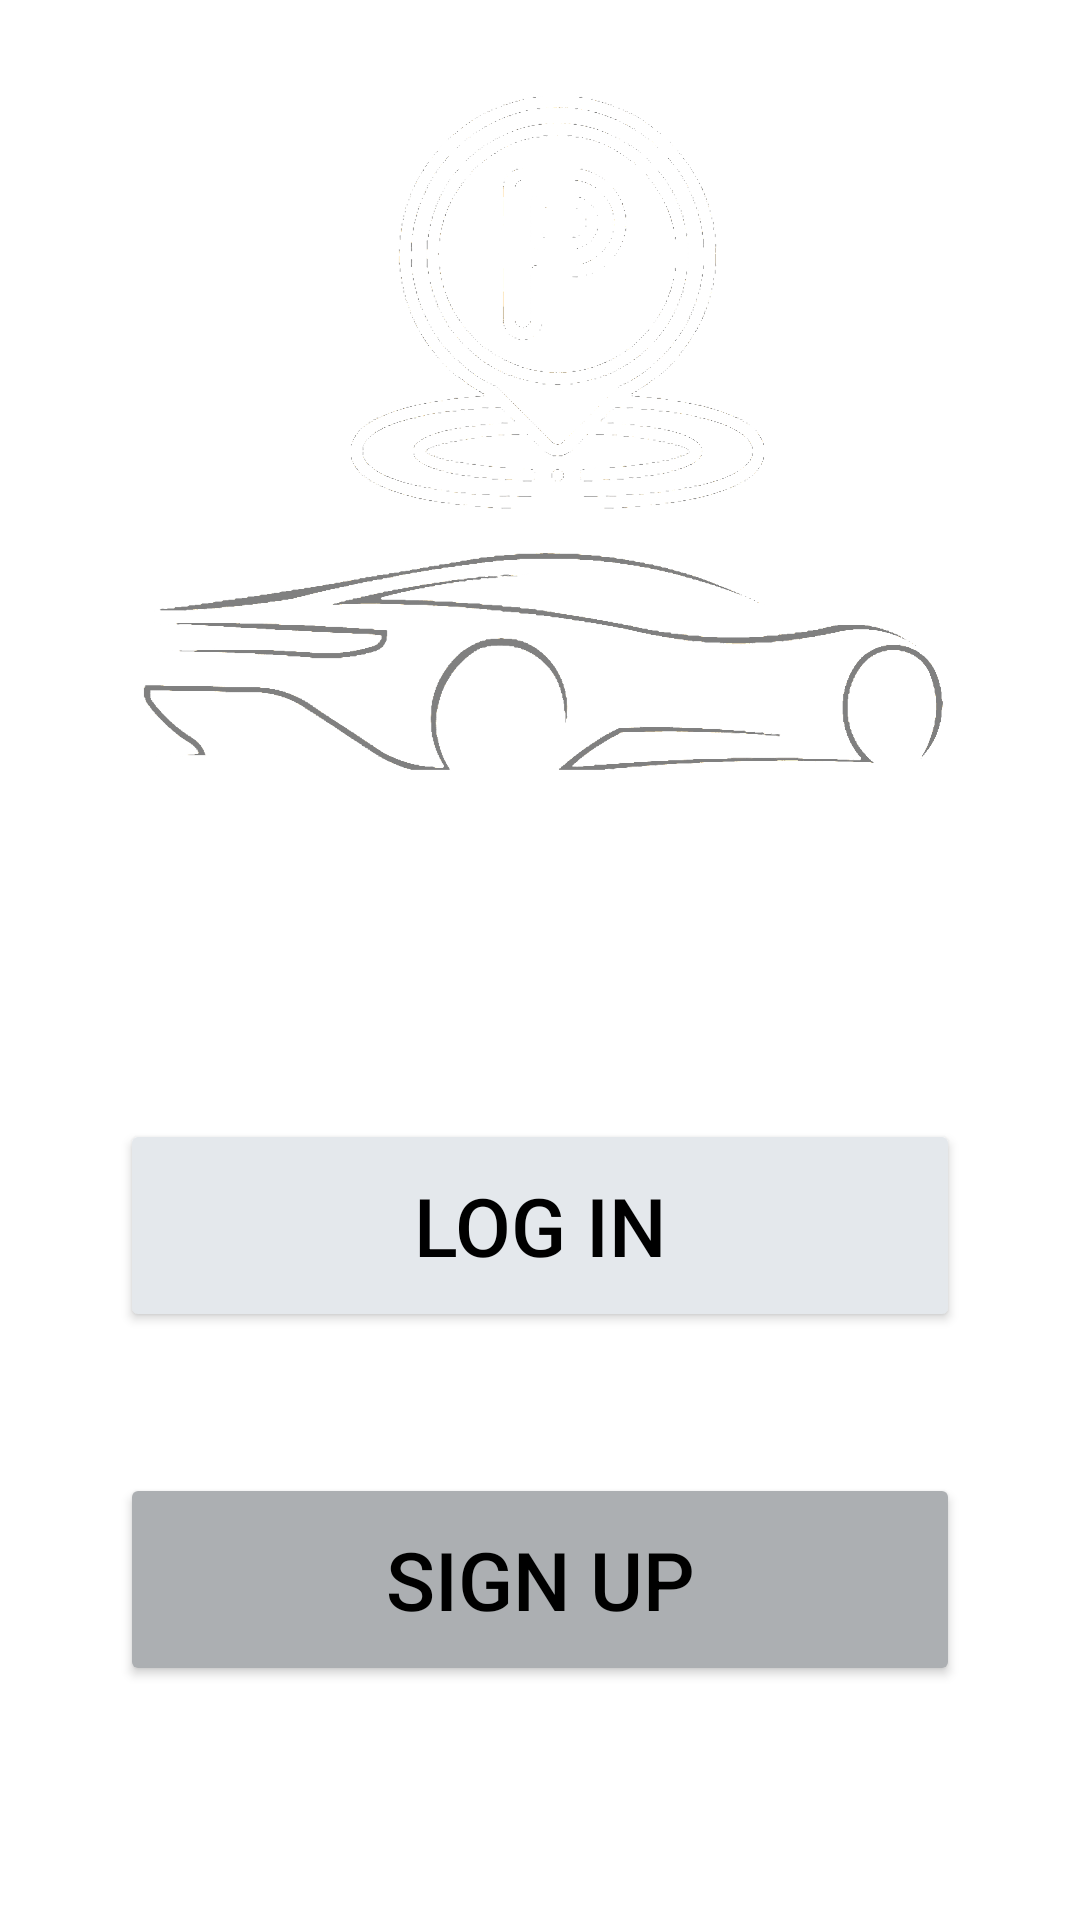

Android layout source for this screen:
<!-- AndroidManifest.xml: application theme Theme.GUISBA -->
<!-- res/layout/activity_first_screen.xml -->
<?xml version="1.0" encoding="utf-8"?>
<RelativeLayout xmlns:android="http://schemas.android.com/apk/res/android"
    xmlns:app="http://schemas.android.com/apk/res-auto"
    xmlns:tools="http://schemas.android.com/tools"
    android:layout_width="match_parent"
    android:layout_height="match_parent"
    tools:context=".FirstScreen"
    android:background="@drawable/background1">


    <Button
        android:id="@+id/signup"
        android:layout_width="280dp"
        android:layout_height="71dp"
        android:layout_alignParentBottom="true"
        android:layout_centerHorizontal="true"
        android:layout_marginBottom="78dp"
        android:backgroundTint="#ACAFB2"
        android:text="Sign Up"
        android:textColor="#000000"
        android:textSize="27sp"
        app:cornerRadius="55dp" />

    <TextView
        android:id="@+id/logo"
        android:layout_width="329dp"
        android:layout_height="wrap_content"
        android:layout_alignTop="@+id/imageView6"
        android:layout_centerHorizontal="true"
        android:layout_marginStart="40dp"
        android:layout_marginTop="282dp"
        android:layout_marginEnd="40dp"
        android:layout_marginBottom="40dp"
        android:fontFamily="@font/dust_serif"
        android:gravity="center"
        android:text="GUISBA"
        android:textColor="@color/white"
        android:textSize="75sp"
        android:textStyle="bold" />

    <Button
        android:id="@+id/login"
        android:layout_width="280dp"
        android:layout_height="71dp"

        android:layout_alignBottom="@+id/signup"
        android:layout_centerHorizontal="true"
        android:layout_marginBottom="118dp"

        android:backgroundTint="#E4E8EC"
        android:bottomLeftRadius="55dp"
        android:bottomRightRadius="55dp"
        android:text="Log in"
        android:textColor="#000000"
        android:textSize="27sp"
        android:topLeftRadius="55dp"
        android:topRightRadius="55dp"
        android:visibility="visible"
        app:cornerRadius="55dp"
        app:iconTint="#E4E8EC" />

    <ImageView
        android:id="@+id/imageView6"
        android:layout_width="389dp"
        android:layout_height="228dp"
        android:layout_alignParentTop="true"
        android:layout_centerHorizontal="true"
        android:layout_marginTop="29dp"
        app:srcCompat="@drawable/logow" />


</RelativeLayout>
<!-- resources referenced by this layout -->
<resources>
  <!-- drawable logow: png bitmap (drawable, 152629 bytes) -->
  <style name="Theme.GUISBA" parent="Theme.MaterialComponents.DayNight.NoActionBar">
          
          <item name="colorPrimary">@color/purple_500</item>
          <item name="colorPrimaryVariant">@color/purple_700</item>
          <item name="colorOnPrimary">@color/white</item>
          
          <item name="colorSecondary">@color/teal_200</item>
          <item name="colorSecondaryVariant">@color/teal_700</item>
          <item name="colorOnSecondary">@color/black</item>
          
          <item name="android:statusBarColor">?attr/colorPrimaryVariant</item>
          
      </style>
  <!-- not gathered from this repository: default colours our renderer supplied (Android Studio template values) -->
  <color name="purple_500">#FF6200EE</color>
  <color name="purple_700">#FF3700B3</color>
  <color name="teal_200">#FF03DAC5</color>
  <color name="teal_700">#FF018786</color>
  <color name="black">#FF000000</color>
  <color name="white">#FFFFFFFF</color>
</resources>
